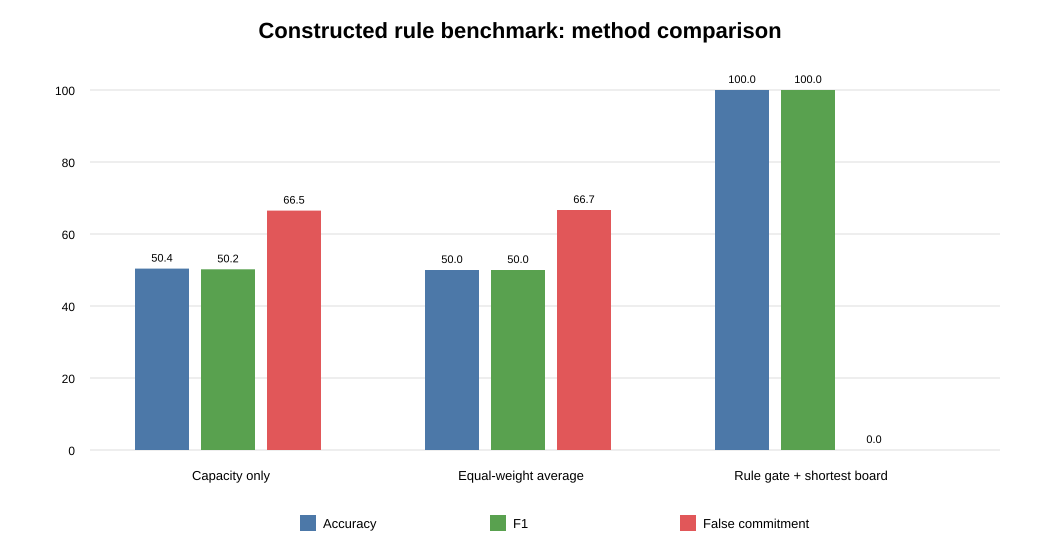

Values plotted in this chart, from the file beside it:
evaluated_cases, tp, tn, fp, fn, accuracy, precision, recall, f1, false_commitment_rate, missed_opportunity_rate, method, status_accuracy, bottleneck_accuracy, evaluation_scope
256, 64, 65, 127, 0, 0.5039, 0.3351, 1.0, 0.502, 0.6649, 0.0, capacity_only, 0.619, not_evaluated, constructed_rule_benchmark
256, 64, 64, 128, 0, 0.5, 0.3333, 1.0, 0.5, 0.6667, 0.0, equal_weight_average, 0.619, not_evaluated, constructed_rule_benchmark
256, 64, 192, 0, 0, 1.0, 1.0, 1.0, 1.0, 0.0, 0.0, rule_gated_shortest_board, 1.0, 1.0, constructed_rule_benchmark
